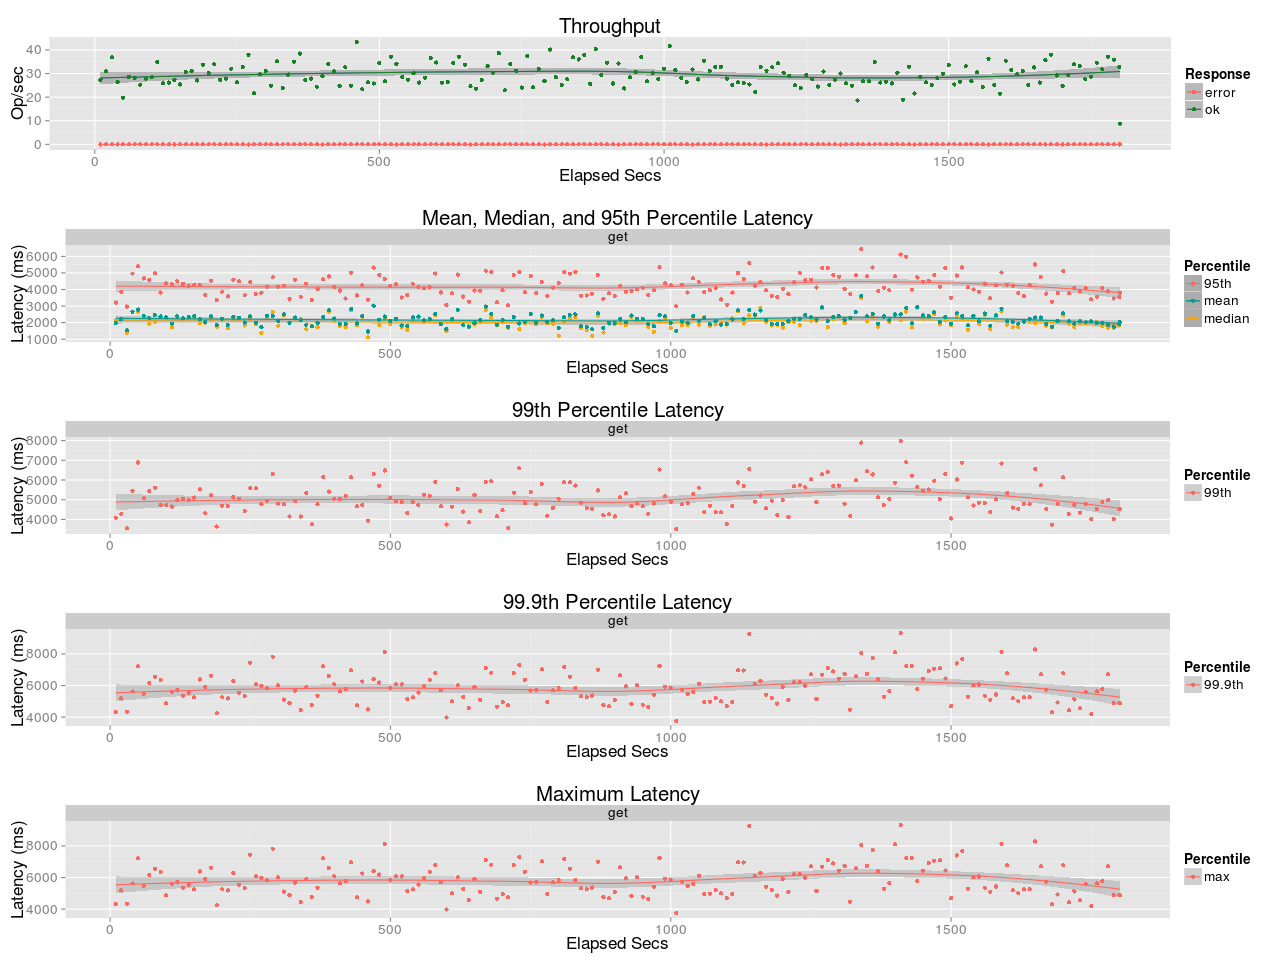

Data behind this chart, as committed beside it:
elapsed, window, total, successful, failed
10, 10, 274, 274, 0
20, 10, 310, 310, 0
30, 10, 369, 369, 0
40, 10, 264, 264, 0
50, 10, 198, 198, 0
60, 10, 286, 286, 0
70, 10, 281, 281, 0
80, 10, 253, 253, 0
90, 10, 278, 278, 0
100, 10, 284, 284, 0
110, 10, 348, 348, 0
120, 10, 259, 259, 0
130, 10, 262, 262, 0
140, 10, 273, 273, 0
150, 10, 254, 254, 0
160, 10, 307, 307, 0
170, 10, 310, 310, 0
180, 10, 271, 271, 0
190, 10, 337, 337, 0
200, 10, 302, 302, 0
210, 10, 339, 339, 0
220, 10, 273, 273, 0
230, 10.0, 279, 279, 0
240, 10, 321, 321, 0
250, 10, 263, 263, 0
260, 10, 328, 328, 0
270, 10, 380, 380, 0
280, 10, 216, 216, 0
290, 10, 297, 297, 0
300, 10, 311, 311, 0
310, 10.0, 249, 249, 0
320, 10, 352, 352, 0
330, 10, 238, 238, 0
340, 10, 296, 296, 0
350, 10, 350, 350, 0
360, 10.0, 385, 385, 0
370, 10, 272, 272, 0
380, 10, 279, 279, 0
390, 10, 244, 244, 0
400, 10, 289, 289, 0
410, 10, 340, 340, 0
420, 10, 309, 309, 0
430, 10, 248, 248, 0
440, 10, 327, 327, 0
450, 10, 249, 249, 0
460, 10, 435, 435, 0
470, 10, 233, 233, 0
480, 10, 264, 264, 0
490, 10, 258, 258, 0
500, 10, 346, 346, 0
510, 10, 267, 267, 0
520, 10, 372, 372, 0
530, 10, 341, 341, 0
540, 10, 286, 286, 0
550, 10, 274, 274, 0
560, 10, 301, 301, 0
570, 10, 262, 262, 0
580, 10, 282, 282, 0
590, 10, 365, 365, 0
600, 10, 347, 347, 0
... 121 more rows
